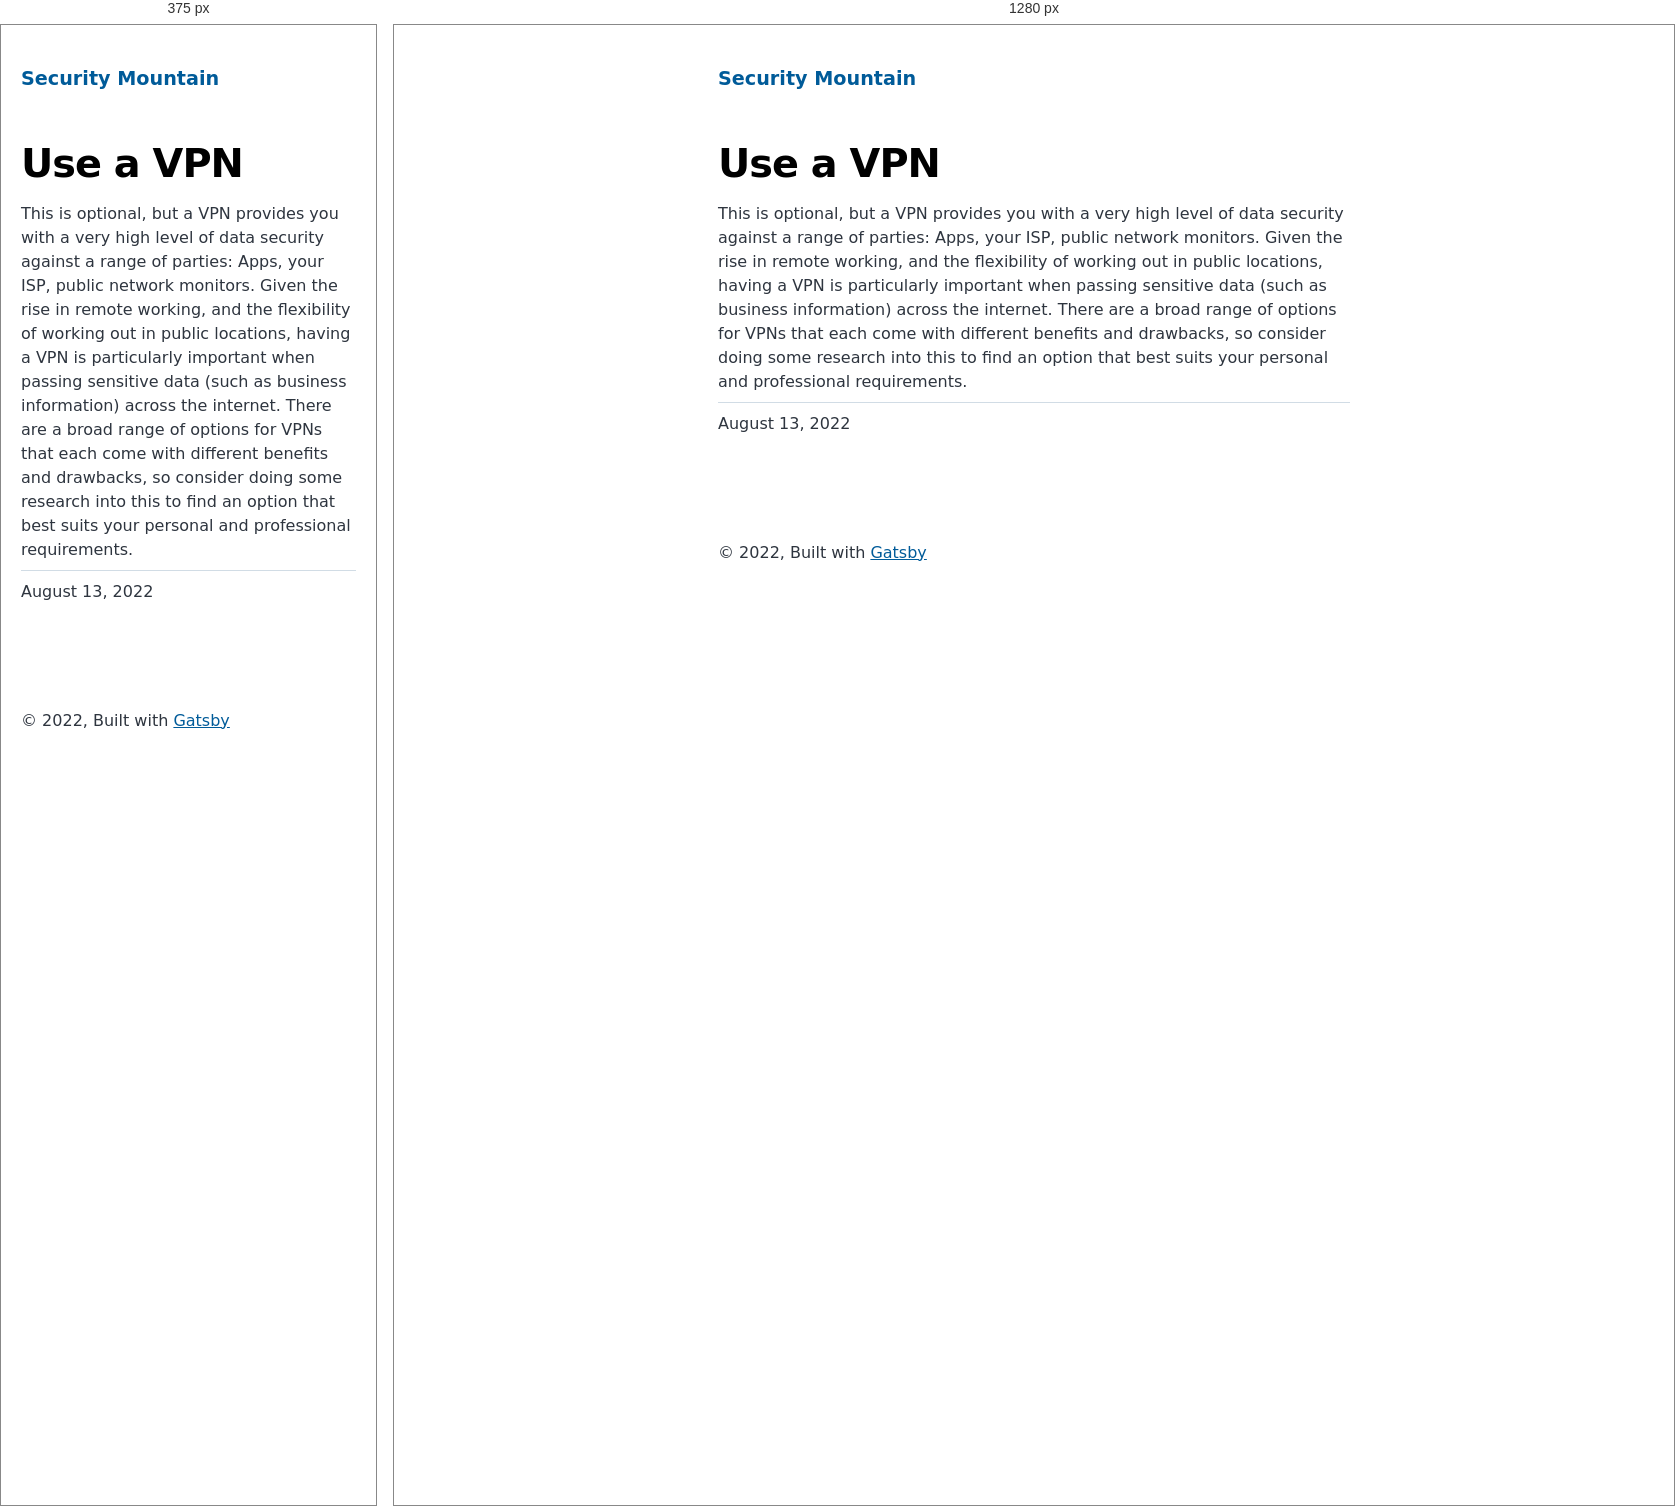
Rendered at 375 px and 1280 px, left to right.

<!-- file: index.html -->
<!DOCTYPE html><html lang="en"><head><meta charSet="utf-8"/><meta http-equiv="x-ua-compatible" content="ie=edge"/><meta name="viewport" content="width=device-width, initial-scale=1, shrink-to-fit=no"/><meta name="generator" content="Gatsby 4.20.0"/><meta name="description" content="This is optional, but a VPN provides you with a very high level of data security against a range of parties: Apps, your ISP, public network monitors. Given the rise in remote working, and the flexibility of working out in public locations, having a VPN is particularly important when passing sensitive data (such as business information) across the internet. There are a broad range of options for VPNs that each come with different benefits and drawbacks, so consider doing some research into this to find an option that best suits your personal and professional requirements." data-gatsby-head="true"/><meta property="og:title" content="Use a VPN" data-gatsby-head="true"/><meta property="og:description" content="This is optional, but a VPN provides you with a very high level of data security against a range of parties: Apps, your ISP, public network monitors. Given the rise in remote working, and the flexibility of working out in public locations, having a VPN is particularly important when passing sensitive data (such as business information) across the internet. There are a broad range of options for VPNs that each come with different benefits and drawbacks, so consider doing some research into this to find an option that best suits your personal and professional requirements." data-gatsby-head="true"/><meta property="og:type" content="website" data-gatsby-head="true"/><meta name="twitter:card" content="summary" data-gatsby-head="true"/><meta name="twitter:title" content="Use a VPN" data-gatsby-head="true"/><meta name="twitter:description" content="This is optional, but a VPN provides you with a very high level of data security against a range of parties: Apps, your ISP, public network monitors. Given the rise in remote working, and the flexibility of working out in public locations, having a VPN is particularly important when passing sensitive data (such as business information) across the internet. There are a broad range of options for VPNs that each come with different benefits and drawbacks, so consider doing some research into this to find an option that best suits your personal and professional requirements." data-gatsby-head="true"/><style data-href="/styles.b276c6517d1fae048ef3.css" data-identity="gatsby-global-css">@font-face{font-display:swap;font-family:Montserrat;font-style:normal;font-weight:100;src:local("Montserrat Thin "),local("Montserrat-Thin"),url(/static/montserrat-latin-100-8d7d79679b70dbe27172b6460e7a7910.woff2) format("woff2"),url(/static/montserrat-latin-100-ec38980a9e0119a379e2a9b3dbb1901a.woff) format("woff")}@font-face{font-display:swap;font-family:Montserrat;font-style:italic;font-weight:100;src:local("Montserrat Thin italic"),local("Montserrat-Thinitalic"),url(/static/montserrat-latin-100italic-e279051046ba1286706adc886cf1c96b.woff2) format("woff2"),url(/static/montserrat-latin-100italic-3b325a3173c8207435cd1b76e19bf501.woff) format("woff")}@font-face{font-display:swap;font-family:Montserrat;font-style:normal;font-weight:200;src:local("Montserrat Extra Light "),local("Montserrat-Extra Light"),url(/static/montserrat-latin-200-9d266fbbfa6cab7009bd56003b1eeb67.woff2) format("woff2"),url(/static/montserrat-latin-200-2d8ba08717110d27122e54c34b8a5798.woff) format("woff")}@font-face{font-display:swap;font-family:Montserrat;font-style:italic;font-weight:200;src:local("Montserrat Extra Light italic"),local("Montserrat-Extra Lightitalic"),url(/static/montserrat-latin-200italic-6e5b3756583bb2263eb062eae992735e.woff2) format("woff2"),url(/static/montserrat-latin-200italic-a0d6f343e4b536c582926255367a57da.woff) format("woff")}@font-face{font-display:swap;font-family:Montserrat;font-style:normal;font-weight:300;src:local("Montserrat Light "),local("Montserrat-Light"),url(/static/montserrat-latin-300-00b3e893aab5a8fd632d6342eb72551a.woff2) format("woff2"),url(/static/montserrat-latin-300-ea303695ceab35f17e7d062f30e0173b.woff) format("woff")}@font-face{font-display:swap;font-family:Montserrat;font-style:italic;font-weight:300;src:local("Montserrat Light italic"),local("Montserrat-Lightitalic"),url(/static/montserrat-latin-300italic-56f34ea368f6aedf89583d444bbcb227.woff2) format("woff2"),url(/static/montserrat-latin-300italic-54b0bf2c8c4c12ffafd803be2466a790.woff) format("woff")}@font-face{font-display:swap;font-family:Montserrat;font-style:normal;font-weight:400;src:local("Montserrat Regular "),local("Montserrat-Regular"),url(/static/montserrat-latin-400-b71748ae4f80ec8c014def4c5fa8688b.woff2) format("woff2"),url(/static/montserrat-latin-400-0659a9f4e90db5cf51b50d005bff1e41.woff) format("woff")}@font-face{font-display:swap;font-family:Montserrat;font-style:italic;font-weight:400;src:local("Montserrat Regular italic"),local("Montserrat-Regularitalic"),url(/static/montserrat-latin-400italic-6eed6b4cbb809c6efc7aa7ddad6dbe3e.woff2) format("woff2"),url(/static/montserrat-latin-400italic-7583622cfde30ae49086d18447ab28e7.woff) format("woff")}@font-face{font-display:swap;font-family:Montserrat;font-style:normal;font-weight:500;src:local("Montserrat Medium "),local("Montserrat-Medium"),url(/static/montserrat-latin-500-091b209546e16313fd4f4fc36090c757.woff2) format("woff2"),url(/static/montserrat-latin-500-edd311588712a96bbf435fad264fff62.woff) format("woff")}@font-face{font-display:swap;font-family:Montserrat;font-style:italic;font-weight:500;src:local("Montserrat Medium italic"),local("Montserrat-Mediumitalic"),url(/static/montserrat-latin-500italic-c90ced68b46050061d1a41842d6dfb43.woff2) format("woff2"),url(/static/montserrat-latin-500italic-5146cbfe02b1deea5dffea27a5f2f998.woff) format("woff")}@font-face{font-display:swap;font-family:Montserrat;font-style:normal;font-weight:600;src:local("Montserrat SemiBold "),local("Montserrat-SemiBold"),url(/static/montserrat-latin-600-0480d2f8a71f38db8633b84d8722e0c2.woff2) format("woff2"),url(/static/montserrat-latin-600-b77863a375260a05dd13f86a1cee598f.woff) format("woff")}@font-face{font-display:swap;font-family:Montserrat;font-style:italic;font-weight:600;src:local("Montserrat SemiBold italic"),local("Montserrat-SemiBolditalic"),url(/static/montserrat-latin-600italic-cf46ffb11f3a60d7df0567f8851a1d00.woff2) format("woff2"),url(/static/montserrat-latin-600italic-c4fcfeeb057724724097167e57bd7801.woff) format("woff")}@font-face{font-display:swap;font-family:Montserrat;font-style:normal;font-weight:700;src:local("Montserrat Bold "),local("Montserrat-Bold"),url(/static/montserrat-latin-700-7dbcc8a5ea2289d83f657c25b4be6193.woff2) format("woff2"),url(/static/montserrat-latin-700-99271a835e1cae8c76ef8bba99a8cc4e.woff) format("woff")}@font-face{font-display:swap;font-family:Montserrat;font-style:italic;font-weight:700;src:local("Montserrat Bold italic"),local("Montserrat-Bolditalic"),url(/static/montserrat-latin-700italic-c41ad6bdb4bd504a843d546d0a47958d.woff2) format("woff2"),url(/static/montserrat-latin-700italic-6779372f04095051c62ed36bc1dcc142.woff) format("woff")}@font-face{font-display:swap;font-family:Montserrat;font-style:normal;font-weight:800;src:local("Montserrat ExtraBold "),local("Montserrat-ExtraBold"),url(/static/montserrat-latin-800-db9a3e0ba7eaea32e5f55328ace6cf23.woff2) format("woff2"),url(/static/montserrat-latin-800-4e3c615967a2360f5db87d2f0fd2456f.woff) format("woff")}@font-face{font-display:swap;font-family:Montserrat;font-style:italic;font-weight:800;src:local("Montserrat ExtraBold italic"),local("Montserrat-ExtraBolditalic"),url(/static/montserrat-latin-800italic-bf45bfa14805969eda318973947bc42b.woff2) format("woff2"),url(/static/montserrat-latin-800italic-fe82abb0bcede51bf724254878e0c374.woff) format("woff")}@font-face{font-display:swap;font-family:Montserrat;font-style:normal;font-weight:900;src:local("Montserrat Black "),local("Montserrat-Black"),url(/static/montserrat-latin-900-e66c7edc609e24bacbb705175669d814.woff2) format("woff2"),url(/static/montserrat-latin-900-8211f418baeb8ec880b80ba3c682f957.woff) format("woff")}@font-face{font-display:swap;font-family:Montserrat;font-style:italic;font-weight:900;src:local("Montserrat Black italic"),local("Montserrat-Blackitalic"),url(/static/montserrat-latin-900italic-4454c775e48152c1a72510ceed3603e2.woff2) format("woff2"),url(/static/montserrat-latin-900italic-efcaa0f6a82ee0640b83a0916e6e8d68.woff) format("woff")}@font-face{font-display:swap;font-family:Merriweather;font-style:normal;font-weight:300;src:local("Merriweather Light "),local("Merriweather-Light"),url(/static/merriweather-latin-300-fc117160c69a8ea0851b26dd14748ee4.woff2) format("woff2"),url(/static/merriweather-latin-300-58b18067ebbd21fda77b67e73c241d3b.woff) format("woff")}@font-face{font-display:swap;font-family:Merriweather;font-style:italic;font-weight:300;src:local("Merriweather Light italic"),local("Merriweather-Lightitalic"),url(/static/merriweather-latin-300italic-fe29961474f8dbf77c0aa7b9a629e4bc.woff2) format("woff2"),url(/static/merriweather-latin-300italic-23c3f1f88683618a4fb8d265d33d383a.woff) format("woff")}@font-face{font-display:swap;font-family:Merriweather;font-style:normal;font-weight:400;src:local("Merriweather Regular "),local("Merriweather-Regular"),url(/static/merriweather-latin-400-d9479e8023bef9cbd9bf8d6eabd6bf36.woff2) format("woff2"),url(/static/merriweather-latin-400-040426f99ff6e00b86506452e0d1f10b.woff) format("woff")}@font-face{font-display:swap;font-family:Merriweather;font-style:italic;font-weight:400;src:local("Merriweather Regular italic"),local("Merriweather-Regularitalic"),url(/static/merriweather-latin-400italic-2de7bfeaf08fb03d4315d49947f062f7.woff2) format("woff2"),url(/static/merriweather-latin-400italic-79db67aca65f5285964ab332bd65f451.woff) format("woff")}@font-face{font-display:swap;font-family:Merriweather;font-style:normal;font-weight:700;src:local("Merriweather Bold "),local("Merriweather-Bold"),url(/static/merriweather-latin-700-4b08e01d805fa35d7bf777f1b24314ae.woff2) format("woff2"),url(/static/merriweather-latin-700-22fb8afba4ab1f093b6ef9e28a9b6e92.woff) format("woff")}@font-face{font-display:swap;font-family:Merriweather;font-style:italic;font-weight:700;src:local("Merriweather Bold italic"),local("Merriweather-Bolditalic"),url(/static/merriweather-latin-700italic-cd92541b177652fffb6e3b952f1c33f1.woff2) format("woff2"),url(/static/merriweather-latin-700italic-f87f3d87cea0dd0979bfc8ac9ea90243.woff) format("woff")}@font-face{font-display:swap;font-family:Merriweather;font-style:normal;font-weight:900;src:local("Merriweather Black "),local("Merriweather-Black"),url(/static/merriweather-latin-900-f813fc6a4bee46eda5224ac7ebf1b7be.woff2) format("woff2"),url(/static/merriweather-latin-900-5d4e42cb44410674acd99153d57df032.woff) format("woff")}@font-face{font-display:swap;font-family:Merriweather;font-style:italic;font-weight:900;src:local("Merriweather Black italic"),local("Merriweather-Blackitalic"),url(/static/merriweather-latin-900italic-b7901d85486871c1779c0e93ddd85656.woff2) format("woff2"),url(/static/merriweather-latin-900italic-9647f9fdab98756989a8a5550eb205c3.woff) format("woff")}


/*! normalize.css v8.0.1 | MIT License | github.com/necolas/normalize.css */html{-webkit-text-size-adjust:100%;line-height:1.15}body{margin:0}main{display:block}h1{font-size:2em;margin:.67em 0}hr{box-sizing:content-box;height:0;overflow:visible}pre{font-family:monospace,monospace;font-size:1em}a{background-color:transparent}abbr[title]{border-bottom:none;text-decoration:underline;-webkit-text-decoration:underline dotted;text-decoration:underline dotted}b,strong{font-weight:bolder}code,kbd,samp{font-family:monospace,monospace;font-size:1em}small{font-size:80%}sub,sup{font-size:75%;line-height:0;position:relative;vertical-align:baseline}sub{bottom:-.25em}sup{top:-.5em}img{border-style:none}button,input,optgroup,select,textarea{font-family:inherit;font-size:100%;line-height:1.15;margin:0}button,input{overflow:visible}button,select{text-transform:none}[type=button],[type=reset],[type=submit],button{-webkit-appearance:button}[type=button]::-moz-focus-inner,[type=reset]::-moz-focus-inner,[type=submit]::-moz-focus-inner,button::-moz-focus-inner{border-style:none;padding:0}[type=button]:-moz-focusring,[type=reset]:-moz-focusring,[type=submit]:-moz-focusring,button:-moz-focusring{outline:1px dotted ButtonText}fieldset{padding:.35em .75em .625em}legend{box-sizing:border-box;color:inherit;display:table;max-width:100%;padding:0;white-space:normal}progress{vertical-align:baseline}textarea{overflow:auto}[type=checkbox],[type=radio]{box-sizing:border-box;padding:0}[type=number]::-webkit-inner-spin-button,[type=number]::-webkit-outer-spin-button{height:auto}[type=search]{-webkit-appearance:textfield;outline-offset:-2px}[type=search]::-webkit-search-decoration{-webkit-appearance:none}::-webkit-file-upload-button{-webkit-appearance:button;font:inherit}details{display:block}summary{display:list-item}[hidden]{display:none}:root{--maxWidth-none:"none";--maxWidth-xs:20rem;--maxWidth-sm:24rem;--maxWidth-md:28rem;--maxWidth-lg:32rem;--maxWidth-xl:36rem;--maxWidth-2xl:42rem;--maxWidth-3xl:48rem;--maxWidth-4xl:56rem;--maxWidth-full:"100%";--maxWidth-wrapper:var(--maxWidth-2xl);--spacing-px:"1px";--spacing-0:0;--spacing-1:0.25rem;--spacing-2:0.5rem;--spacing-3:0.75rem;--spacing-4:1rem;--spacing-5:1.25rem;--spacing-6:1.5rem;--spacing-8:2rem;--spacing-10:2.5rem;--spacing-12:3rem;--spacing-16:4rem;--spacing-20:5rem;--spacing-24:6rem;--spacing-32:8rem;--fontFamily-sans:Montserrat,system-ui,-apple-system,BlinkMacSystemFont,"Segoe UI",Roboto,"Helvetica Neue",Arial,"Noto Sans",sans-serif,"Apple Color Emoji","Segoe UI Emoji","Segoe UI Symbol","Noto Color Emoji";--fontFamily-serif:"Merriweather","Georgia",Cambria,"Times New Roman",Times,serif;--font-body:var(--fontFamily-sans);--font-heading:var(--fontFamily-sans);--fontWeight-normal:400;--fontWeight-medium:500;--fontWeight-semibold:600;--fontWeight-bold:700;--fontWeight-extrabold:800;--fontWeight-black:900;--fontSize-root:16px;--lineHeight-none:1;--lineHeight-tight:1.1;--lineHeight-normal:1.5;--lineHeight-relaxed:1.625;--fontSize-0:0.833rem;--fontSize-1:1rem;--fontSize-2:1.2rem;--fontSize-3:1.44rem;--fontSize-4:1.728rem;--fontSize-5:2.074rem;--fontSize-6:2.488rem;--fontSize-7:2.986rem;--color-primary:#005b99;--color-text:#2e353f;--color-text-light:#4f5969;--color-heading:#1a202c;--color-heading-black:#000;--color-accent:#d1dce5}*,:after,:before{box-sizing:border-box}html{-webkit-font-smoothing:antialiased;-moz-osx-font-smoothing:grayscale;font-size:var(--fontSize-root);line-height:var(--lineHeight-normal)}body{color:var(--color-text);font-family:var(--font-body);font-size:var(--fontSize-1)}footer{padding:var(--spacing-6) var(--spacing-0)}hr{background:var(--color-accent);border:0;height:1px}h1,h2,h3,h4,h5,h6{font-family:var(--font-heading);letter-spacing:-.025em;line-height:var(--lineHeight-tight);margin-bottom:var(--spacing-6);margin-top:var(--spacing-12)}h2,h3,h4,h5,h6{color:var(--color-heading);font-weight:var(--fontWeight-bold)}h1{color:var(--color-heading-black);font-size:var(--fontSize-6);font-weight:var(--fontWeight-black)}h2{font-size:var(--fontSize-5)}h3{font-size:var(--fontSize-4)}h4{font-size:var(--fontSize-3)}h5{font-size:var(--fontSize-2)}h6{font-size:var(--fontSize-1)}h1>a,h2>a,h3>a,h4>a,h5>a,h6>a{color:inherit;text-decoration:none}p{--baseline-multiplier:0.179;--x-height-multiplier:0.35;line-height:var(--lineHeight-relaxed);margin:var(--spacing-0) var(--spacing-0) var(--spacing-8) var(--spacing-0)}ol,p,ul{padding:var(--spacing-0)}ol,ul{list-style-image:none;list-style-position:outside;margin-bottom:var(--spacing-8);margin-left:var(--spacing-0);margin-right:var(--spacing-0)}ol li,ul li{padding-left:var(--spacing-0)}li>p,ol li,ul li{margin-bottom:calc(var(--spacing-8)/2)}li :last-child{margin-bottom:var(--spacing-0)}li>ul{margin-left:var(--spacing-8);margin-top:calc(var(--spacing-8)/2)}blockquote{border-left:var(--spacing-1) solid var(--color-primary);color:var(--color-text-light);font-size:var(--fontSize-2);font-style:italic;margin-bottom:var(--spacing-8);margin-left:calc(var(--spacing-6)*-1);margin-right:var(--spacing-8);padding:var(--spacing-0) var(--spacing-0) var(--spacing-0) var(--spacing-6)}blockquote>:last-child{margin-bottom:var(--spacing-0)}blockquote>ol,blockquote>ul{list-style-position:inside}table{border-collapse:collapse;border-spacing:.25rem;margin-bottom:var(--spacing-8);width:100%}table thead tr th{border-bottom:1px solid var(--color-accent)}a{color:var(--color-primary)}a:focus,a:hover{text-decoration:none}.global-wrapper{margin:var(--spacing-0) auto;max-width:var(--maxWidth-wrapper);padding:var(--spacing-10) var(--spacing-5)}.global-header{margin-bottom:var(--spacing-12)}.main-heading{font-size:var(--fontSize-7);margin:0}.post-list-item{margin-bottom:var(--spacing-8);margin-top:var(--spacing-8)}.post-list-item p{margin-bottom:var(--spacing-0)}.post-list-item h2{color:var(--color-primary);font-size:var(--fontSize-4);margin-bottom:var(--spacing-2);margin-top:var(--spacing-0)}.post-list-item header{margin-bottom:var(--spacing-4)}.header-link-home{font-family:var(--font-heading);font-size:var(--fontSize-2);font-weight:var(--fontWeight-bold);text-decoration:none}.blog-post header h1{margin:var(--spacing-0) var(--spacing-0) var(--spacing-4) var(--spacing-0)}.blog-post header p{font-family:var(--font-heading);font-size:var(--fontSize-2)}.blog-post-nav ul{margin:var(--spacing-0)}.gatsby-highlight{margin-bottom:var(--spacing-8)}@media(max-width:42rem){blockquote{margin-left:var(--spacing-0);padding:var(--spacing-0) var(--spacing-0) var(--spacing-0) var(--spacing-4)}ol,ul{list-style-position:inside}}.body-full-screen-wrapper{height:100vh;width:100vw}.welcomeWrapper{background-image:url(/static/background-4c422d0a528df0372379bfeaad3b7115.jpg);background-repeat:no-repeat;background-size:cover;height:100%;width:100%}.welcomeWrapper .modalWelcome{align-items:center;background:#fff;background-color:#fff;border-radius:.5em;box-shadow:0 10px 20px rgba(0,0,0,.2);color:#6b7280;display:flex;flex-direction:column;font-weight:400;height:60%;justify-content:space-evenly;left:50%;line-height:1.4;min-width:300px;position:absolute;top:50%;-webkit-transform:translate(-50%,-50%);transform:translate(-50%,-50%);width:50%}.welcomeWrapper .modalFooter{align-items:center;display:flex;flex-direction:column;justify-content:flex-end;width:100%}.welcomeWrapper .logoheader{padding:10px;width:80%}.welcomeWrapper .qtext{color:#111827;font-size:20px;font-weight:900;line-height:normal;text-align:center}.welcomeWrapper .options{display:flex;gap:20px;padding:10px;width:90%}.welcomeWrapper .btnTile{align-items:center;border:none;border-radius:10px;color:#fff;display:flex;flex-direction:column;flex-grow:1;font-size:18pt;font-weight:700;gap:10px;height:154px;justify-content:center;text-decoration:none}.welcomeWrapper .btnTile i{font-size:24pt}.welcomeWrapper .btnTile p{line-height:1;margin:0;padding:0 20px}.welcomeWrapper .btnPersonal{background:#85d988}.welcomeWrapper .btnBusiness{background:#88afdf}.welcomeWrapper .btnPersonal:hover{background-color:#7bbd7d}.welcomeWrapper .btnBusiness:hover{background-color:#88a2df}code[class*=language-],pre[class*=language-]{word-wrap:normal;background:none;color:#000;font-family:Consolas,Monaco,Andale Mono,Ubuntu Mono,monospace;font-size:1em;-webkit-hyphens:none;hyphens:none;line-height:1.5;-o-tab-size:4;tab-size:4;text-align:left;text-shadow:0 1px #fff;white-space:pre;word-break:normal;word-spacing:normal}code[class*=language-] ::selection,code[class*=language-]::selection,pre[class*=language-] ::selection,pre[class*=language-]::selection{background:#b3d4fc;text-shadow:none}@media print{code[class*=language-],pre[class*=language-]{text-shadow:none}}pre[class*=language-]{margin:.5em 0;overflow:auto;padding:1em}:not(pre)>code[class*=language-],pre[class*=language-]{background:#f5f2f0}:not(pre)>code[class*=language-]{border-radius:.3em;padding:.1em;white-space:normal}.token.cdata,.token.comment,.token.doctype,.token.prolog{color:#708090}.token.punctuation{color:#999}.token.namespace{opacity:.7}.token.boolean,.token.constant,.token.deleted,.token.number,.token.property,.token.symbol,.token.tag{color:#905}.token.attr-name,.token.builtin,.token.char,.token.inserted,.token.selector,.token.string{color:#690}.language-css .token.string,.style .token.string,.token.entity,.token.operator,.token.url{background:hsla(0,0%,100%,.5);color:#9a6e3a}.token.atrule,.token.attr-value,.token.keyword{color:#07a}.token.class-name,.token.function{color:#dd4a68}.token.important,.token.regex,.token.variable{color:#e90}.token.bold,.token.important{font-weight:700}.token.italic{font-style:italic}.token.entity{cursor:help}</style><title data-gatsby-head="true">Use a VPN | Security Mountain</title><link rel="stylesheet" type="text/css" href="https://cdnjs.cloudflare.com/ajax/libs/font-awesome/6.1.2/css/all.min.css" data-gatsby-head="true"/><link rel="alternate" type="application/rss+xml" title="Security Mountain RSS Feed" href="/rss.xml"/></head><body><div id="___gatsby"><div style="outline:none" tabindex="-1" id="gatsby-focus-wrapper"><div class="global-wrapper" data-is-root-path="false"><header class="global-header"><a class="header-link-home" href="/">Security Mountain</a></header><main><article class="blog-post" itemscope="" itemType="http://schema.org/Article"><header><h1 itemProp="headline">Use a VPN</h1></header><section itemProp="articleBody">This is optional, but a VPN provides you with a very high level of data security against a range of parties: Apps, your ISP, public network monitors. Given the rise in remote working, and the flexibility of working out in public locations, having a VPN is particularly important when passing sensitive data (such as business information) across the internet. There are a broad range of options for VPNs that each come with different benefits and drawbacks, so consider doing some research into this to find an option that best suits your personal and professional requirements.</section><hr/><p>August 13, 2022</p><footer></footer></article><nav class="blog-post-nav"><ul style="display:flex;flex-wrap:wrap;justify-content:space-between;list-style:none;padding:0"></ul></nav></main><footer>© <!-- -->2022<!-- -->, Built with<!-- --> <a href="https://www.gatsbyjs.com">Gatsby</a></footer></div></div><div id="gatsby-announcer" style="position:absolute;top:0;width:1px;height:1px;padding:0;overflow:hidden;clip:rect(0, 0, 0, 0);white-space:nowrap;border:0" aria-live="assertive" aria-atomic="true"></div></div><script id="gatsby-script-loader">/*<![CDATA[*/window.pagePath="/individual/vpn/";window.___webpackCompilationHash="7df29faf3a90b644e487";/*]]>*/</script><script id="gatsby-chunk-mapping">/*<![CDATA[*/window.___chunkMapping={"polyfill":["/polyfill-afa68794cf9a69af341a.js"],"app":["/app-e2b6fcbee1fd0f473527.js"],"component---src-pages-404-js":["/component---src-pages-404-js-e2d375682193ebb54a16.js"],"component---src-pages-business-js":["/component---src-pages-business-js-51117f9409f35bef6937.js"],"component---src-pages-index-js":["/component---src-pages-index-js-36e9c723b015ecd5d7e9.js"],"component---src-pages-individual-js":["/component---src-pages-individual-js-81fae91aa039902d6eaa.js"],"component---src-templates-blog-post-js":["/component---src-templates-blog-post-js-1984e45558f9d1d3649e.js"]};/*]]>*/</script><script src="/polyfill-afa68794cf9a69af341a.js" nomodule=""></script><script src="/app-e2b6fcbee1fd0f473527.js" async=""></script><script src="/framework-0ff3ad83d0d20e5cd061.js" async=""></script><script src="/webpack-runtime-96fa47406e0af2182d78.js" async=""></script></body></html>